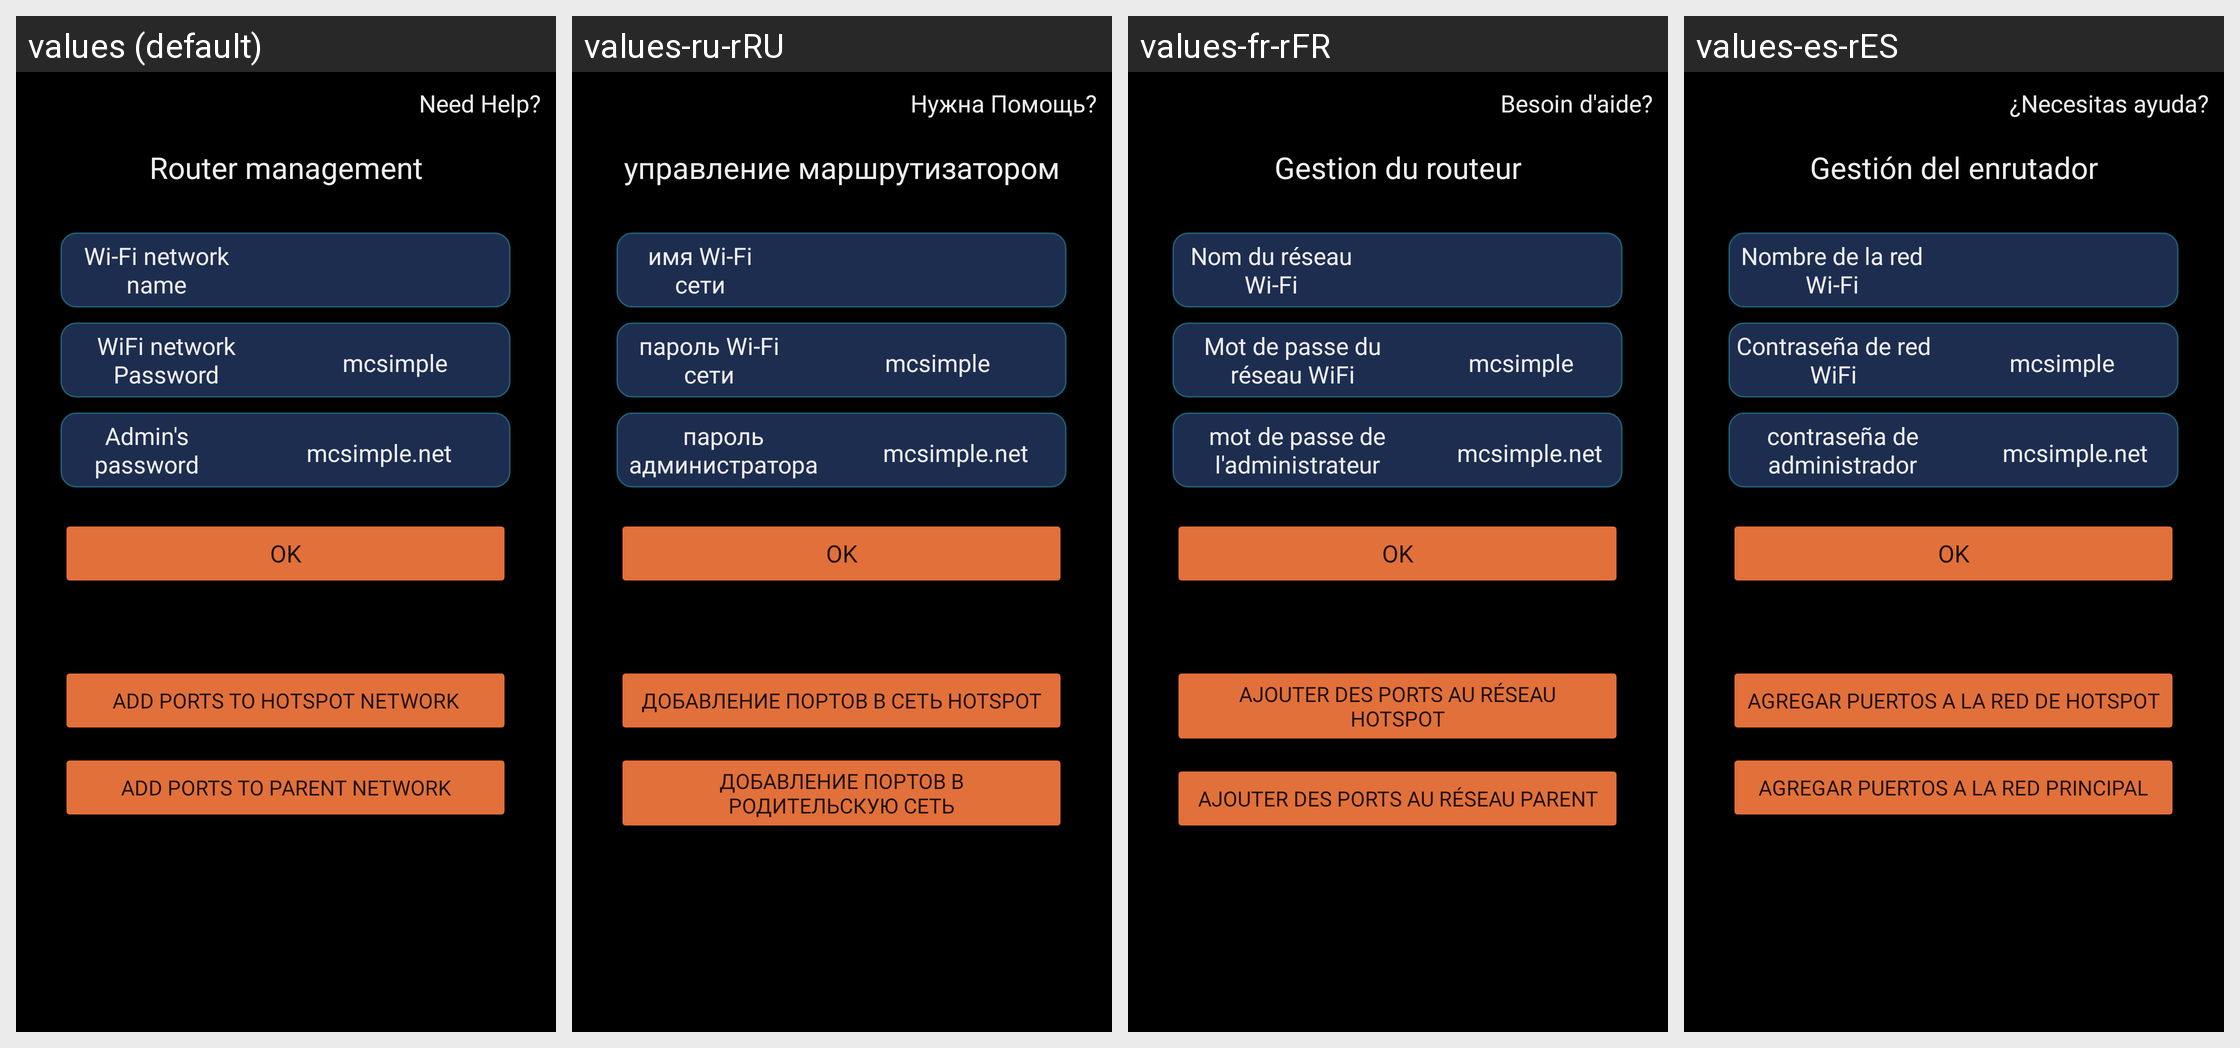

This grid shows one Android layout under several languages. Give, for every string resource on the screen, its name, the default text and each shown locale's text.
Android screen res/layout/activity_first_setup.xml rendered under 4 locales, left to right: values (default), values-ru-rRU, values-fr-rFR, values-es-rES. Device: Nexus 5 (rendered at 1080×1920; each locale shown at half size, 540×960, under a caption strip naming it); theme Theme.ImProviderMikroTik.
Other locales in the repository, not shown: values-pt-rPT.
Strings drawn on this screen, with the default value and each locale's value (text and hints the layout hard-codes, and strings that could not be matched under every locale, appear in the picture but are not listed):

need_help
  values: Need Help?
  values-ru-rRU: Нужна Помощь?
  values-fr-rFR: Besoin d'aide?
  values-es-rES: ¿Necesitas ayuda?

router_configuration
  values: Router management
  values-ru-rRU: управление маршрутизатором
  values-fr-rFR: Gestion du routeur
  values-es-rES: Gestión del enrutador

add_ports_to_hotspot_network
  values: add ports to hotspot network
  values-ru-rRU: добавление портов в сеть Hotspot
  values-fr-rFR: ajouter des ports au réseau hotspot
  values-es-rES: agregar puertos a la red de hotspot

add_ports_to_parent_network
  values: add ports to parent network
  values-ru-rRU: добавление портов в родительскую сеть
  values-fr-rFR: ajouter des ports au réseau parent
  values-es-rES: agregar puertos a la red principal

set
  values: OK
  values-ru-rRU: OK
  values-fr-rFR: OK
  values-es-rES: OK

wi_fi_name
  values: Wi-Fi network name
  values-ru-rRU: имя Wi-Fi сети
  values-fr-rFR: Nom du réseau Wi-Fi
  values-es-rES: Nombre de la red Wi-Fi

wi_fi_password
  values: WiFi network Password
  values-ru-rRU: пароль Wi-Fi сети
  values-fr-rFR: Mot de passe du réseau WiFi
  values-es-rES: Contraseña de red WiFi

admin_s_password
  values: Admin's password
  values-ru-rRU: пароль администратора
  values-fr-rFR: mot de passe de l'administrateur
  values-es-rES: contraseña de administrador
